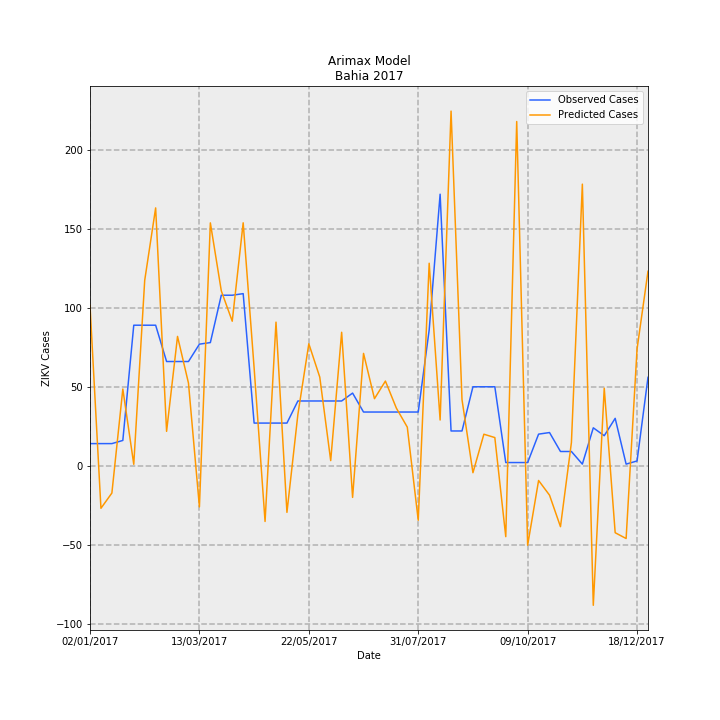

Values plotted in this chart, from the file beside it:
Date, predictions_incidence, observed_incidence, Predicted Cases, Observed Cases, error
02/01/2017, 0.6627, 0.09124, 101.7, 14.0, -87.68
09/01/2017, -0.1758, 0.09124, -26.98, 14.0, 40.98
16/01/2017, -0.1129, 0.09124, -17.32, 14.0, 31.32
23/01/2017, 0.3165, 0.1043, 48.57, 16.0, -32.57
30/01/2017, 0.005792, 0.58, 0.8888, 89.0, 88.11
06/02/2017, 0.7652, 0.58, 117.4, 89.0, -28.42
13/02/2017, 1.064, 0.58, 163.3, 89.0, -74.32
20/02/2017, 0.1418, 0.4301, 21.76, 66.0, 44.24
27/02/2017, 0.5338, 0.4301, 81.9, 66.0, -15.9
06/03/2017, 0.341, 0.4301, 52.32, 66.0, 13.68
13/03/2017, -0.1701, 0.5018, -26.1, 77.0, 103.1
20/03/2017, 1.003, 0.5083, 153.8, 78.0, -75.84
27/03/2017, 0.7219, 0.7038, 110.8, 108, -2.77
03/04/2017, 0.5966, 0.7038, 91.54, 108, 16.46
10/04/2017, 1.003, 0.7104, 153.9, 109.0, -44.87
17/04/2017, 0.4036, 0.176, 61.94, 27, -34.94
24/04/2017, -0.2302, 0.176, -35.32, 27, 62.32
01/05/2017, 0.5927, 0.176, 90.95, 27, -63.95
08/05/2017, -0.1927, 0.176, -29.57, 27, 56.57
15/05/2017, 0.2117, 0.2672, 32.49, 41, 8.51
22/05/2017, 0.5035, 0.2672, 77.25, 41, -36.25
29/05/2017, 0.3658, 0.2672, 56.13, 41, -15.13
05/06/2017, 0.02101, 0.2672, 3.225, 41, 37.78
12/06/2017, 0.5508, 0.2672, 84.52, 41, -43.52
19/06/2017, -0.1309, 0.2998, -20.08, 46.0, 66.08
26/06/2017, 0.4636, 0.2216, 71.14, 34.0, -37.14
03/07/2017, 0.2767, 0.2216, 42.46, 34.0, -8.462
10/07/2017, 0.3494, 0.2216, 53.61, 34.0, -19.61
17/07/2017, 0.2377, 0.2216, 36.48, 34.0, -2.478
24/07/2017, 0.1592, 0.2216, 24.43, 34.0, 9.575
31/07/2017, -0.2253, 0.2216, -34.57, 34.0, 68.57
07/08/2017, 0.8359, 0.5605, 128.3, 86.0, -42.26
14/08/2017, 0.1886, 1.121, 28.95, 172.0, 143.1
21/08/2017, 1.464, 0.1434, 224.6, 22.0, -202.6
28/08/2017, 0.2729, 0.1434, 41.88, 22.0, -19.88
04/09/2017, -0.02894, 0.3259, -4.441, 50.0, 54.44
11/09/2017, 0.1299, 0.3259, 19.94, 50.0, 30.06
18/09/2017, 0.1162, 0.3259, 17.83, 50.0, 32.17
25/09/2017, -0.293, 0.01303, -44.96, 2.0, 46.96
02/10/2017, 1.421, 0.01303, 218, 2.0, -216
09/10/2017, -0.3283, 0.01303, -50.38, 2.0, 52.38
16/10/2017, -0.06107, 0.1303, -9.371, 20.0, 29.37
23/10/2017, -0.1217, 0.1369, -18.68, 21.0, 39.68
30/10/2017, -0.2517, 0.05865, -38.63, 9.0, 47.63
06/11/2017, 0.09567, 0.05865, 14.68, 9.0, -5.68
13/11/2017, 1.162, 0.006517, 178.4, 1.0, -177.4
20/11/2017, -0.5763, 0.1564, -88.43, 24.0, 112.4
27/11/2017, 0.32, 0.1238, 49.1, 19.0, -30.1
04/12/2017, -0.2767, 0.1955, -42.46, 30, 72.46
11/12/2017, -0.3006, 0.006517, -46.13, 1.0, 47.13
18/12/2017, 0.4819, 0.01955, 73.95, 3.0, -70.95
25/12/2017, 0.8027, 0.365, 123.2, 56.0, -67.18
